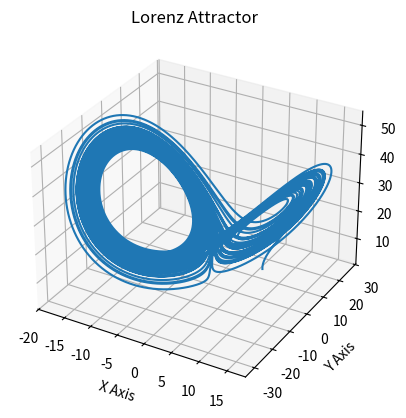

Write the Python code that produced this figure.
# dx/dt  = f(y-x)
#dy/dt = x(p-z)-y
#dz/dt = xy-bz
import matplotlib.pyplot as plt

size = (800,500)
cell = 5

f = 5
b = 8/3
p = 28
x = 10
y = 0
z = 12

dt = 0.0001
t = 0

def lorenz ():
    global x
    global y
    global z
    
    global x_l
    global y_l
    global z_l
    
    global f
    global b
    global p
    global t
    
    dx = f*(y-x)
    dy = x*(p-z)-z
    dz = (x*y)-(b*z)
    
    x += dx*dt
    y += dy*dt
    z += dz*dt
    
    x_l.append(x)
    y_l.append(y)
    z_l.append(z)
    
    
x_l  = []
y_l = []
z_l = []
for i in range(round(1*10**6)):
    lorenz()
    
ax = plt.figure().add_subplot(projection='3d')

ax.plot(x_l,y_l,z_l)
ax.set_xlabel("X Axis")
ax.set_ylabel("Y Axis")
ax.set_zlabel("Z Axis")
ax.set_title("Lorenz Attractor")

plt.show()


    #clock.tick(120)